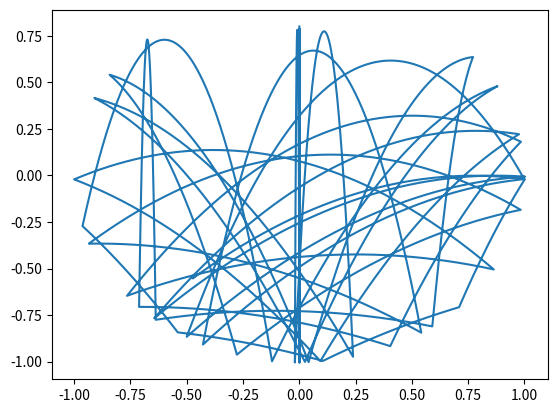

Python code for this plot:
# simulate for 20 seconds a falling, bouncing ball
import numpy as np
from matplotlib import pyplot as plt

# parameters
m = 1
g = 9.81
R = 1
dt = 0.001
t_end = 20

# initial conditions
x = np.asarray([0.00001,0.8])
v = np.asarray([0,0])
a = np.asarray([0,-g]) #because m = 1 Fg = g
t = 0

x_crossings = 0
y_crossings = 0

x_tab = []
y_tab = []

while t <= t_end:

    # for plotting
    x_tab.append(x[0])
    y_tab.append(x[1])

    # keep track of the previous one
    x_prev = x
    
    # update velocity
    v = v + a * dt
    x = x + v * dt

    if x[0] >= 0 and x_prev[0] < 0:
        y_crossings += 1 #he said x_crossings here but I think thats wrong
    if x[0] < 0 and x_prev[0] >= 0:
        y_crossings += 1 #he said x_crossings here but I think thats wrong
    if x[1] >= 0 and x_prev[1] < 0:
        x_crossings += 1 #he said y_crossings here but I think thats wrong
    if x[1] < 0 and x_prev[1] >= 0:
        x_crossings += 1 #he said y_crossings here but I think thats wrong

    # detect and deal with collision
    if np.linalg.norm(x) >= R:
        v_out = v - 2*((np.dot(v,x))/(np.dot(x,x)))*x
        v = v_out

    # increment time
    t += dt

print(f'x-crossings = {x_crossings}, y-crossings = {y_crossings}')

plt.figure()
plt.plot(x_tab,y_tab)
plt.show()
